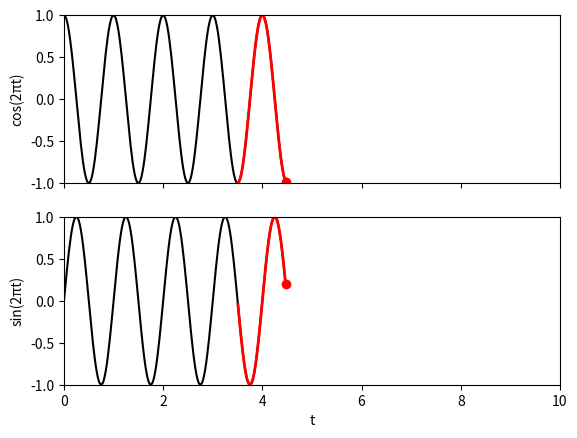

Write the Python code that produced this figure. (Note: this script raises an exception after producing the figure.)
#！/usr/bin/env python
#  -*- coding:utf-8 -*-
#  author:dabai time:2019/4/2

import numpy as np
import matplotlib.pyplot as plt
import matplotlib.animation as animation

fig = plt.figure()
ax1 = fig.add_subplot(2, 1, 1)
ax2 = fig.add_subplot(2, 1, 2)

t = np.linspace(0, 10, 500)
x = np.cos(2 * np.pi * t)
y = np.sin(2 * np.pi * t)


ax1.set_ylabel(u'cos(2\u03c0t)')
ax1.set_xlim(0, 10)
ax1.set_ylim(-1, 1)
plt.setp(ax1.get_xticklabels(),visible=False)

ax2.set_xlabel('t')
ax2.set_ylabel(u'sin(2\u03c0t)')
ax2.set_xlim(0, 10)
ax2.set_ylim(-1, 1)

lines = []
for i in range(len(t)):
    head = i - 1
    head_slice = (t > t[i] - 1.0) & (t < t[i])
    line1,  = ax1.plot(t[:i], x[:i], color='black')
    line1a, = ax1.plot(t[head_slice], x[head_slice], color='red', linewidth=2)
    line1e, = ax1.plot(t[head], x[head], color='red', marker='o', markeredgecolor='r')
    line2,  = ax2.plot(t[:i], y[:i], color='black')
    line2a, = ax2.plot(t[head_slice], y[head_slice], color='red', linewidth=2)
    line2e, = ax2.plot(t[head], y[head], color='red', marker='o', markeredgecolor='r')
    lines.append([line1,line1a,line1e,line2,line2a,line2e])


# Build the animation using ArtistAnimation function

ani = animation.ArtistAnimation(fig,lines,interval=50,blit=True)
plt.show()

fn = 'combine_two_2d_animations_artistanimation'
ani.save('%s.mp4'%(fn),writer='ffmpeg')
#ani.save('%s.gif'%(fn),writer='imagemagick')